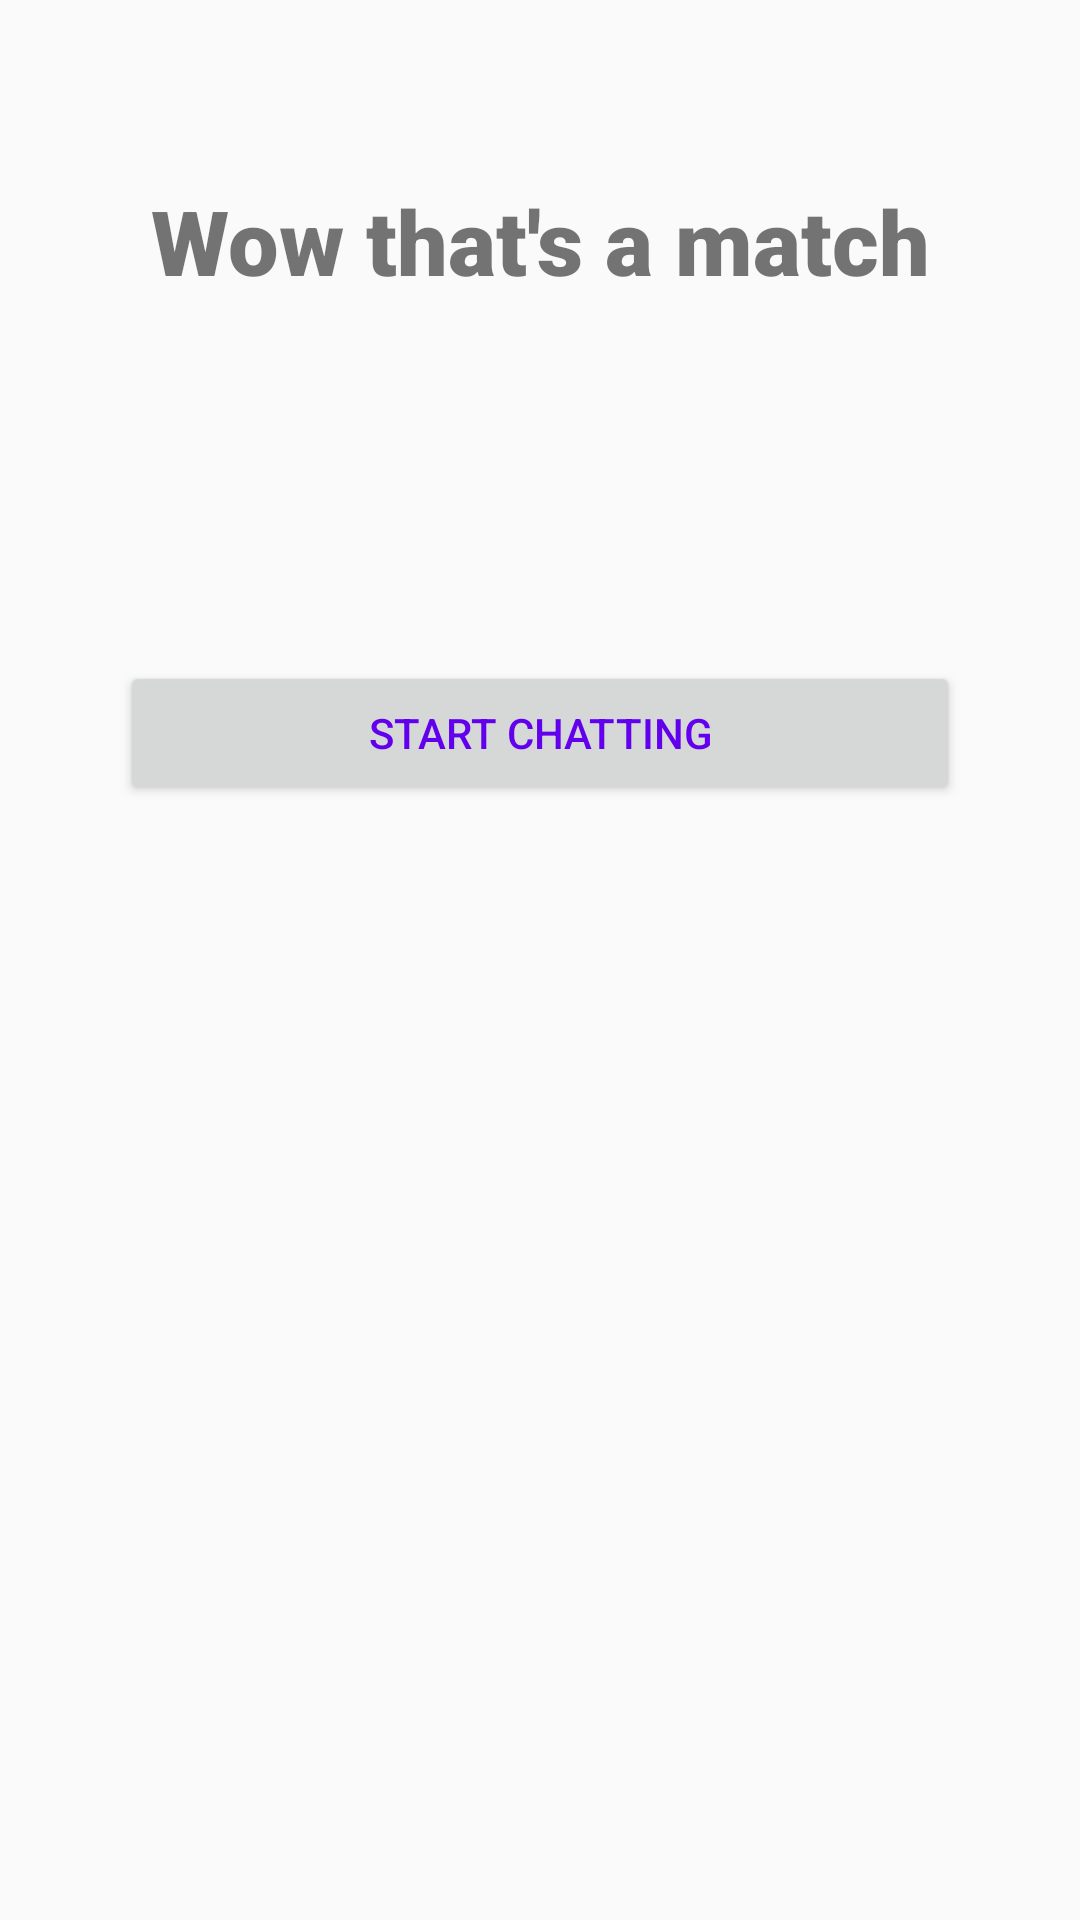

Here is an Android app screen rendered from its layout file. Give the layout XML and the strings, colors and styles it references.
<!-- AndroidManifest.xml: application theme AppTheme -->
<!-- res/layout/match_confirmed_dialog.xml -->
<?xml version="1.0" encoding="utf-8"?>
<androidx.constraintlayout.widget.ConstraintLayout xmlns:android="http://schemas.android.com/apk/res/android"
    xmlns:app="http://schemas.android.com/apk/res-auto"
    android:layout_width="match_parent"
    android:layout_height="wrap_content"
    android:backgroundTint="@android:color/white"
    android:paddingVertical="40dp">

    <TextView
        android:id="@+id/its_a_match"
        android:text="Wow that's a match"
        android:layout_width="match_parent"
        android:layout_height="wrap_content"
        android:layout_marginLeft="40dp"
        android:layout_marginTop="20dp"
        android:layout_marginRight="40dp"
        android:fontFamily="sans-serif-black"
        android:textAlignment="center"
        android:textSize="30sp"
        app:layout_constraintEnd_toEndOf="parent"
        app:layout_constraintStart_toStartOf="parent"
        app:layout_constraintTop_toTopOf="parent" />

    <ImageView
        android:id="@+id/my_profile"
        android:layout_width="100dp"
        android:layout_height="100dp"
        app:layout_constraintTop_toBottomOf="@id/its_a_match"
        app:layout_constraintStart_toStartOf="parent"
        android:layout_marginStart="50dp">
    </ImageView>

    <ImageView
        android:id="@+id/their_profile"
        android:layout_width="100dp"
        android:layout_height="100dp"
        app:layout_constraintTop_toBottomOf="@id/its_a_match"
        app:layout_constraintEnd_toEndOf="parent"
        android:layout_marginEnd="50dp">
    </ImageView>


    <Button
        android:id="@+id/button_no"
        android:layout_width="match_parent"
        android:layout_height="wrap_content"
        android:layout_marginLeft="40dp"
        android:layout_marginTop="20dp"
        android:layout_marginRight="40dp"
        android:layout_marginBottom="30dp"
        android:textColor="@color/colorPrimary"
        android:text="Start Chatting"
        app:layout_constraintStart_toStartOf="parent"
        app:layout_constraintTop_toBottomOf="@id/their_profile" />

</androidx.constraintlayout.widget.ConstraintLayout>
<!-- resources referenced by this layout -->
<resources>
  <style name="AppTheme" parent="Theme.AppCompat.Light.DarkActionBar">
          
          <item name="colorPrimary">@color/colorPrimary</item>
          <item name="colorPrimaryDark">@color/colorPrimaryDark</item>
          <item name="colorAccent">@color/colorAccent</item>
      </style>
  <!-- not gathered from this repository: default colours our renderer supplied (Android Studio template values) -->
  <color name="colorPrimary">#FF6200EE</color>
  <color name="colorPrimaryDark">#FF3700B3</color>
  <color name="colorAccent">#FF03DAC5</color>
</resources>
